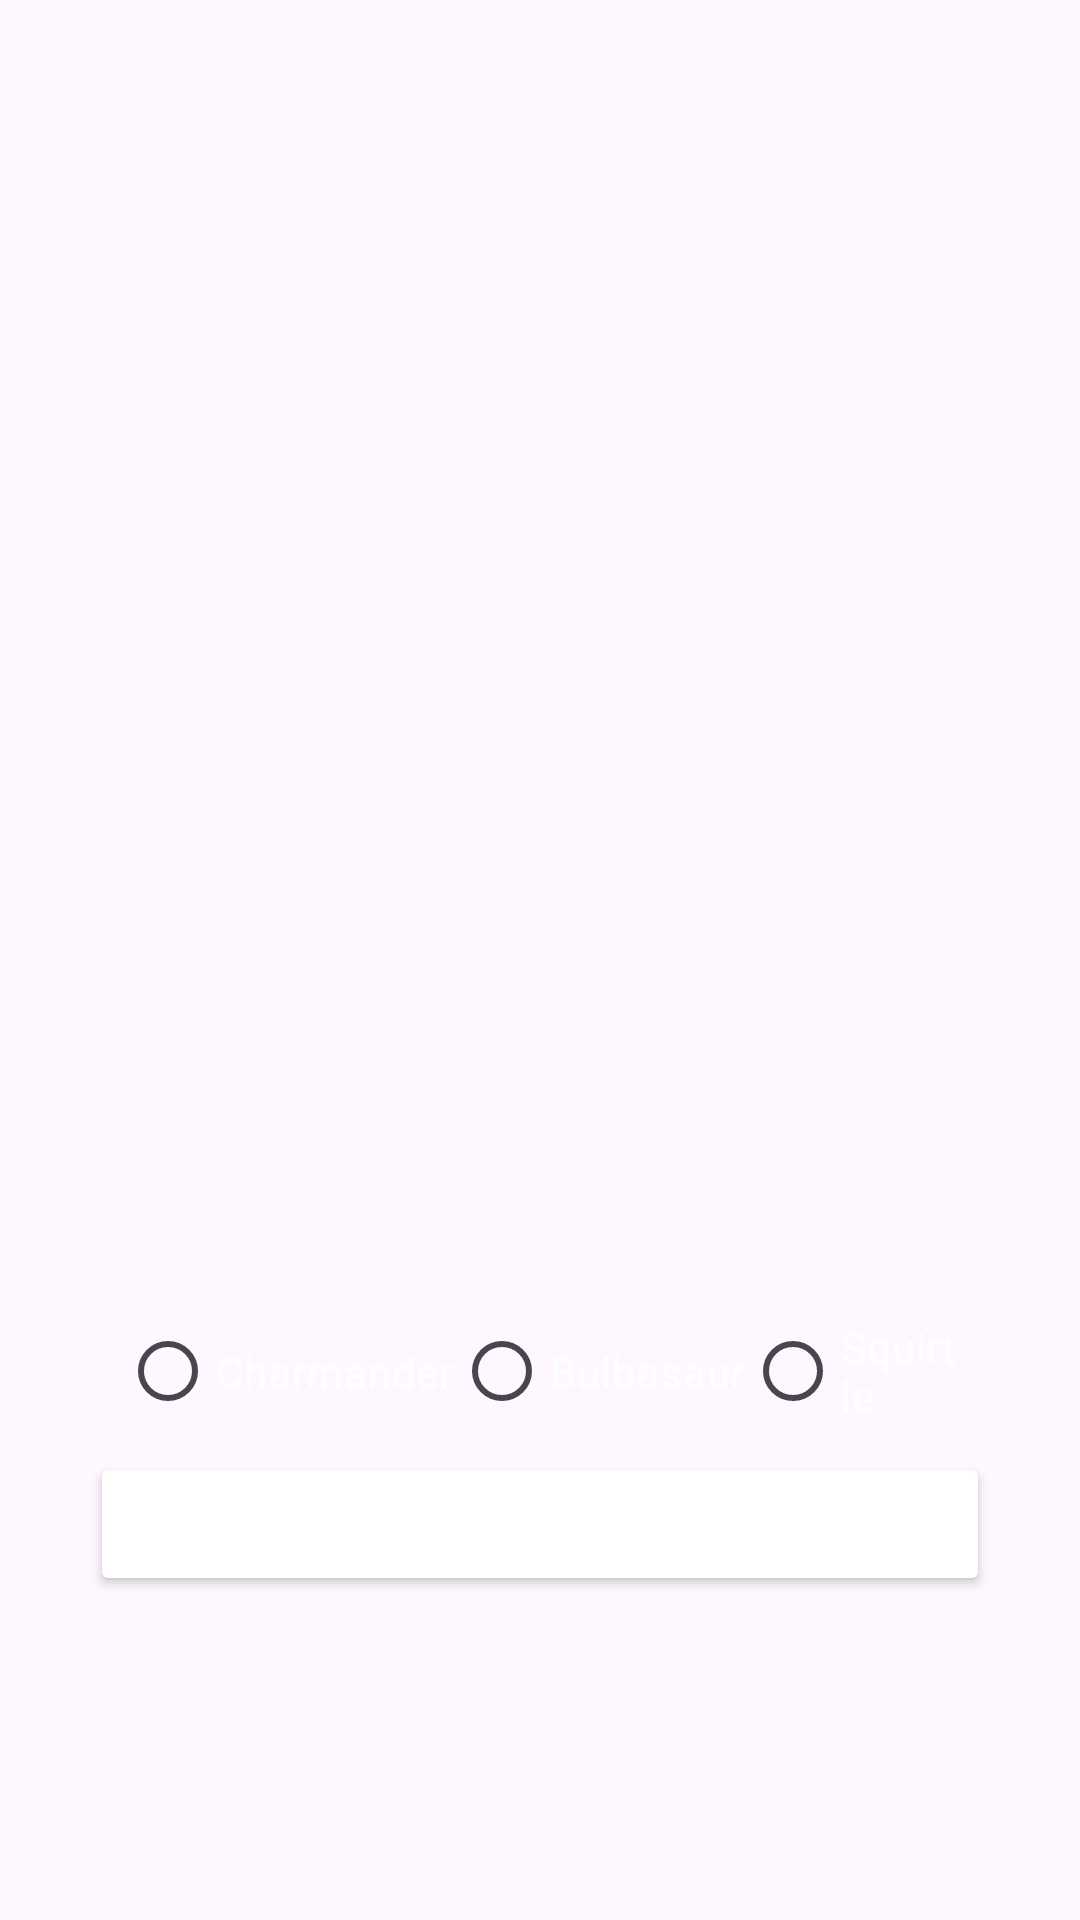

Here is an Android app screen rendered from its layout file. Give the layout XML and the strings, colors and styles it references.
<!-- AndroidManifest.xml: application theme Theme.EjercicioIndividual61Pokemon -->
<!-- res/layout/activity_main.xml -->
<?xml version="1.0" encoding="utf-8"?>
<LinearLayout xmlns:android="http://schemas.android.com/apk/res/android"
    xmlns:app="http://schemas.android.com/apk/res-auto"
    xmlns:tools="http://schemas.android.com/tools"
    android:id="@+id/main"
    android:layout_width="match_parent"
    android:layout_height="match_parent"
    android:background="@drawable/pokemon_ultra_ball"
    android:orientation="vertical"
    android:weightSum="11"
    tools:context=".MainActivity">

    
    <LinearLayout
        android:layout_width="match_parent"
        android:layout_height="0dp"
        android:layout_weight="8"
        android:orientation="horizontal">

        <TextView
            android:layout_width="wrap_content"
            android:layout_height="wrap_content"/>

    </LinearLayout>

    
    <LinearLayout
        android:layout_width="match_parent"
        android:layout_height="0dp"
        android:layout_weight="1"
        android:orientation="horizontal">

        
        <RadioGroup
            android:id="@+id/pokemon_group"
            android:layout_width="match_parent"
            android:layout_height="wrap_content"
            android:layout_gravity="center"
            android:layout_marginHorizontal="40dp"
            android:orientation="horizontal"
            tools:ignore="UselessParent">

            <RadioButton
                android:id="@+id/charmander_button"
                android:layout_width="wrap_content"
                android:layout_height="match_parent"
                android:buttonTint="@string/btnTintCharmander"
                android:text="@string/sCharmander"
                android:textColor="@color/white" />

            <RadioButton
                android:id="@+id/bulbasaur_button"
                android:layout_width="wrap_content"
                android:layout_height="match_parent"
                android:buttonTint="@string/btnTintBulbasaur"
                android:text="@string/sBulbasaur"
                android:textColor="@color/white" />

            <RadioButton
                android:id="@+id/squirtle_button"
                android:layout_width="wrap_content"
                android:layout_height="match_parent"
                android:buttonTint="@string/btnTintSquirtle"
                android:text="@string/sSquirtle"
                android:textColor="@color/white" />

        </RadioGroup>

    </LinearLayout>

    
    <Button
        android:id="@+id/validate_button"
        android:layout_width="match_parent"
        android:layout_height="wrap_content"
        android:layout_gravity="center"
        android:layout_marginHorizontal="30dp"
        android:backgroundTint="@color/red"
        android:text="@string/sElegir"
        android:textColor="@color/white" />

</LinearLayout>
<!-- resources referenced by this layout -->
<resources>
  <string name="btnTintBulbasaur">#03C80B</string>
  <string name="btnTintCharmander">#D50000</string>
  <string name="btnTintSquirtle">#0091EA</string>
  <string name="sBulbasaur">Bulbasaur</string>
  <string name="sCharmander">Charmander</string>
  <string name="sElegir">Elegir</string>
  <string name="sSquirtle">Squirtle</string>
  <style name="Theme.EjercicioIndividual61Pokemon" parent="Base.Theme.EjercicioIndividual61Pokemon" />
  <style name="Base.Theme.EjercicioIndividual61Pokemon" parent="Theme.Material3.DayNight.NoActionBar">
          
          
      </style>
  <!-- not gathered from this repository: default colours our renderer supplied (Android Studio template values) -->
  <color name="white">#FFFFFFFF</color>
</resources>
